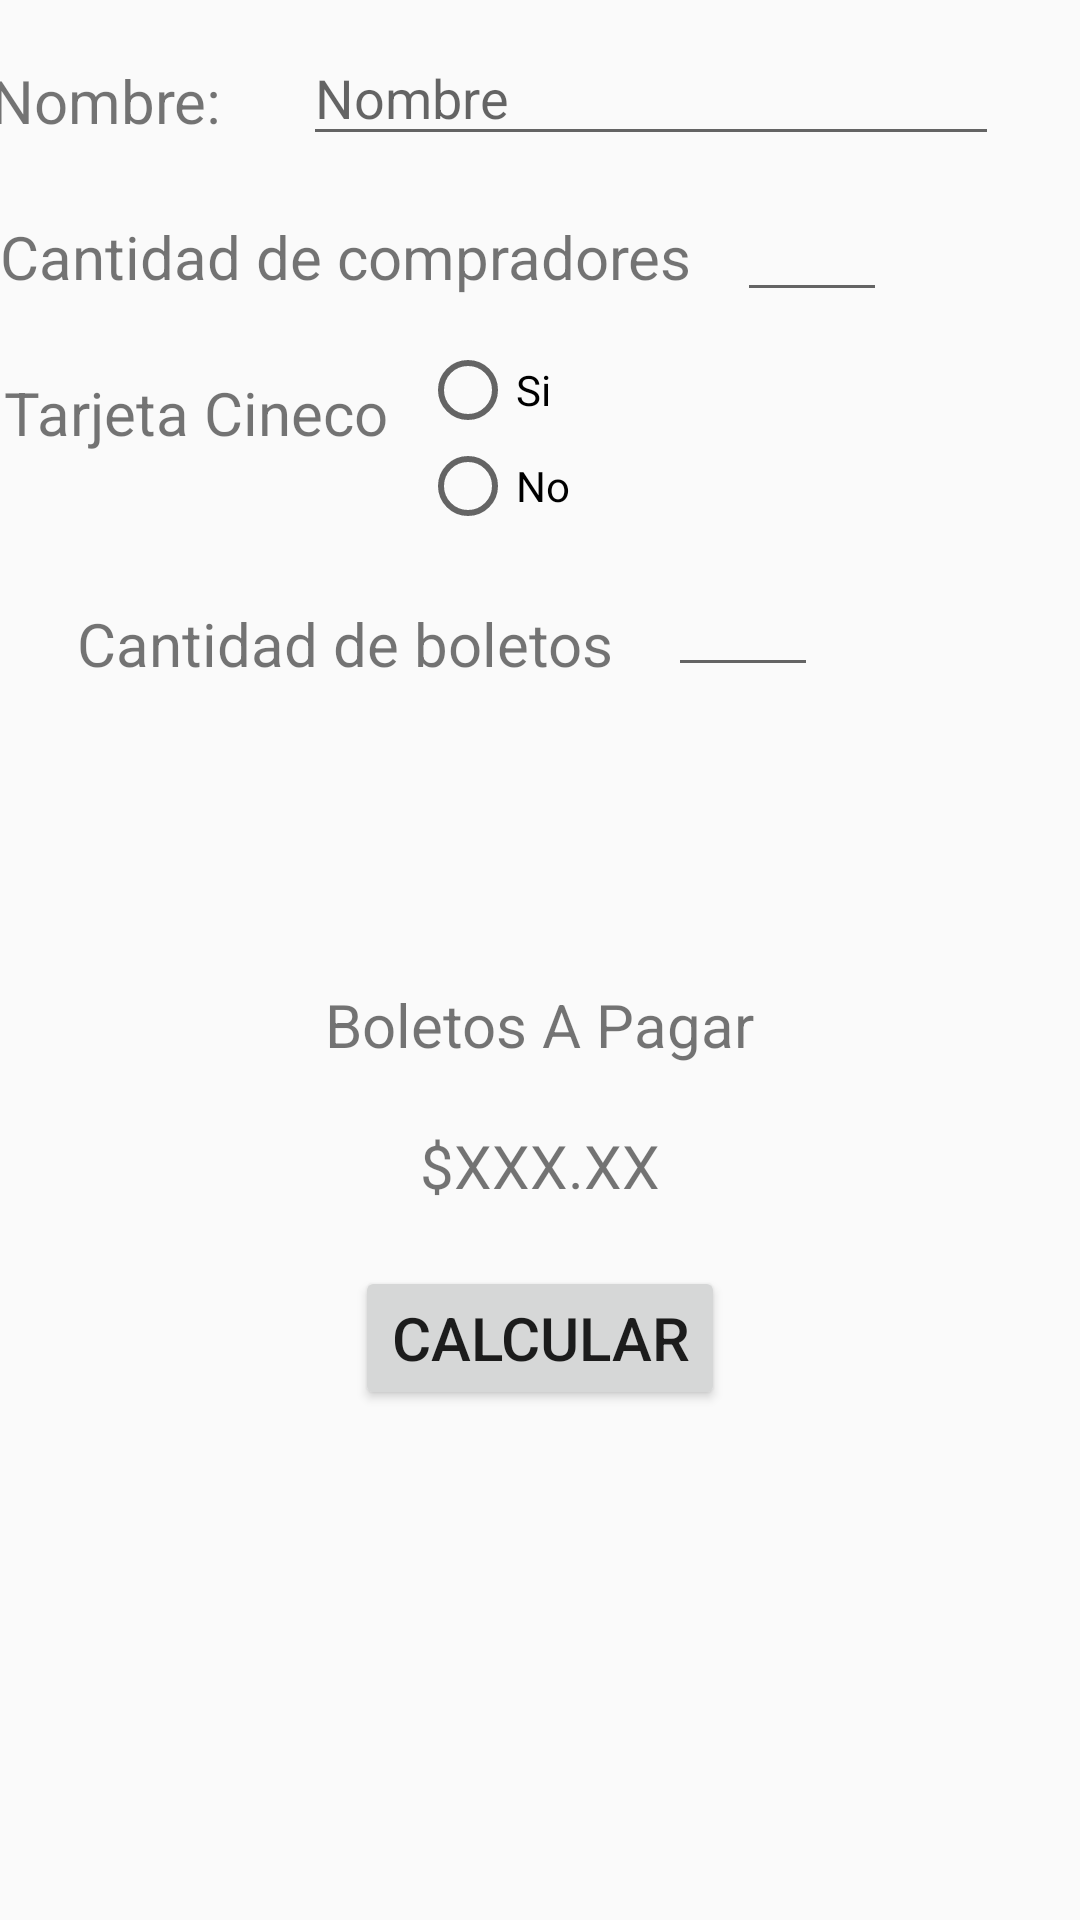

Here is an Android app screen rendered from its layout file. Give the layout XML and the strings, colors and styles it references.
<!-- AndroidManifest.xml: application theme Theme.IntroKotlin903 -->
<!-- res/layout/activity_cinepolis.xml -->
<?xml version="1.0" encoding="utf-8"?>
<androidx.constraintlayout.widget.ConstraintLayout xmlns:android="http://schemas.android.com/apk/res/android"
    xmlns:app="http://schemas.android.com/apk/res-auto"
    xmlns:tools="http://schemas.android.com/tools"
    android:id="@+id/main"
    android:layout_width="match_parent"
    android:layout_height="match_parent"
    tools:context=".Cinepolis.CinepolisActivity">

    <TextView
        android:id="@+id/nombreText"
        android:layout_width="wrap_content"
        android:layout_height="wrap_content"
        android:text="Nombre:"
        android:textSize="20dp"
        android:layout_marginTop="20dp"
        android:layout_marginLeft="-290dp"
        app:layout_constraintEnd_toEndOf="parent"
        app:layout_constraintStart_toStartOf="parent"
        app:layout_constraintTop_toTopOf="parent" />

    <EditText
        android:id="@+id/nombre"
        android:layout_width="232dp"
        android:layout_height="42dp"
        android:layout_marginTop="10dp"
        android:ems="10"
        android:hint="Nombre"
        android:inputType="text"
        app:layout_constraintEnd_toEndOf="parent"
        app:layout_constraintStart_toEndOf="@+id/nombreText"
        app:layout_constraintTop_toTopOf="parent" />

    <TextView
        android:id="@+id/cantidadText"
        android:layout_width="wrap_content"
        android:layout_height="wrap_content"
        android:text="Cantidad de compradores"
        android:layout_marginTop="20dp"
        android:layout_marginLeft="-130dp"
        android:textSize="20dp"
        app:layout_constraintEnd_toEndOf="parent"
        app:layout_constraintStart_toStartOf="parent"
        app:layout_constraintTop_toBottomOf="@+id/nombre" />

    <EditText
        android:id="@+id/cantidad"
        android:layout_width="50dp"
        android:layout_height="42dp"
        app:layout_constraintEnd_toEndOf="parent"
        android:layout_marginTop="10dp"
        android:layout_marginLeft="-50dp"
        app:layout_constraintStart_toEndOf="@+id/cantidadText"
        app:layout_constraintTop_toBottomOf="@+id/nombre" />

    <TextView
        android:id="@+id/tarjetas"
        android:layout_width="wrap_content"
        android:layout_height="wrap_content"
        android:layout_marginLeft="-230dp"
        android:layout_marginTop="20dp"
        android:text="Tarjeta Cineco"
        android:textSize="20dp"
        app:layout_constraintEnd_toEndOf="parent"
        app:layout_constraintStart_toStartOf="parent"
        app:layout_constraintTop_toBottomOf="@+id/cantidad" />

    <RadioGroup
        android:id="@+id/radio"
        android:layout_width="wrap_content"
        android:layout_height="wrap_content"
        android:layout_marginLeft="-160dp"
        android:layout_marginTop="10dp"
        app:layout_constraintEnd_toEndOf="parent"
        app:layout_constraintStart_toEndOf="@+id/tarjetas"
        app:layout_constraintTop_toBottomOf="@+id/cantidad">

        <RadioButton
            android:id="@+id/si"
            android:layout_width="wrap_content"
            android:layout_height="wrap_content"
            android:text="Si" />

        <RadioButton
            android:id="@+id/no"
            android:layout_width="wrap_content"
            android:layout_height="wrap_content"
            android:text="No" />
    </RadioGroup>
    <TextView
        android:id="@+id/cantidadBoletosText"
        android:layout_width="wrap_content"
        android:layout_height="wrap_content"
        android:text="Cantidad de boletos"
        android:layout_marginTop="50dp"
        android:layout_marginLeft="-130dp"
        android:textSize="20dp"
        app:layout_constraintEnd_toEndOf="parent"
        app:layout_constraintStart_toStartOf="parent"
        app:layout_constraintTop_toBottomOf="@+id/tarjetas" />

    <EditText
        android:id="@+id/cantidadBoletos"
        android:layout_width="50dp"
        android:layout_height="42dp"
        android:layout_marginTop="9dp"
        android:layout_marginLeft="-70dp"
        app:layout_constraintEnd_toEndOf="parent"
        app:layout_constraintStart_toEndOf="@+id/cantidadBoletosText"
        app:layout_constraintTop_toBottomOf="@+id/radio" />

    <TextView
        android:id="@+id/boletosAPagar"
        android:layout_width="wrap_content"
        android:layout_height="wrap_content"
        android:layout_marginTop="100dp"
        android:text="Boletos A Pagar"
        android:textSize="20dp"
        app:layout_constraintEnd_toEndOf="parent"
        app:layout_constraintStart_toStartOf="parent"
        app:layout_constraintTop_toBottomOf="@+id/cantidadBoletosText" />

    <TextView
        android:id="@+id/boletos"
        android:layout_width="wrap_content"
        android:layout_height="wrap_content"
        android:layout_marginTop="20dp"
        android:text="$XXX.XX"
        android:textSize="20dp"
        app:layout_constraintEnd_toEndOf="parent"
        app:layout_constraintStart_toStartOf="parent"
        app:layout_constraintTop_toBottomOf="@+id/boletosAPagar" />

    <Button
        android:id="@+id/calcular"
        android:layout_width="wrap_content"
        android:layout_height="wrap_content"
        android:layout_marginTop="20dp"
        android:onClick="calcular"
        android:text="Calcular"
        android:textSize="20dp"
        app:layout_constraintEnd_toEndOf="parent"
        app:layout_constraintStart_toStartOf="parent"
        app:layout_constraintTop_toBottomOf="@+id/boletos" />

</androidx.constraintlayout.widget.ConstraintLayout>
<!-- resources referenced by this layout -->
<resources>
  <style name="Theme.IntroKotlin903" parent="Theme.AppCompat.Light.NoActionBar" />
</resources>
